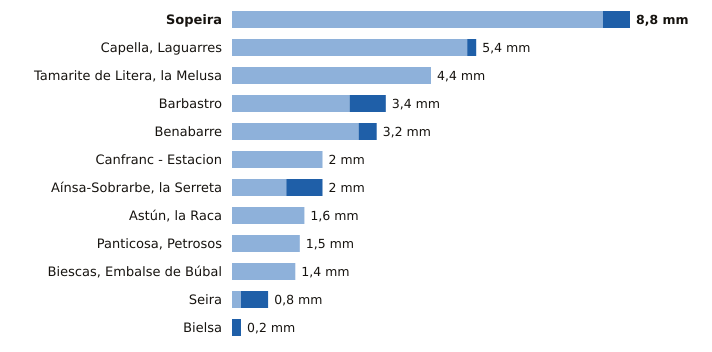

Source data for this figure (header and first rows):
estacion, provincia, indicativo, mm_6_dias_anteriores, mm_hoy, mm_7_dias, horas_de_hoy
Sopeira, Huesca, 9751, 8.2, 0.6, 8.8, 1
Capella, Laguarres, Huesca, 9855E, 5.2, 0.2, 5.4, 1
Tamarite de Litera, la Melusa, Huesca, 9918Y, 4.4, 0.0, 4.4, 1
Barbastro, Huesca, 9866C, 2.6, 0.8, 3.4, 1
Benabarre, Huesca, 9756X, 2.8, 0.4, 3.2, 1
Canfranc - Estacion, Huesca, 9198X, 2.0, 0.0, 2.0, 1
Aínsa-Sobrarbe, la Serreta, Huesca, 9808X, 1.2, 0.8, 2.0, 1
Astún, la Raca, Huesca, 9195C, 1.6, 0.0, 1.6, 1
Panticosa, Petrosos, Huesca, 9451F, 1.5, 0.0, 1.5, 1
Biescas, Embalse de Búbal, Huesca, 9453X, 1.4, 0.0, 1.4, 1
Seira, Huesca, 9843A, 0.2, 0.6, 0.8, 1
Bielsa, Huesca, 9784P, 0.0, 0.2, 0.2, 1
